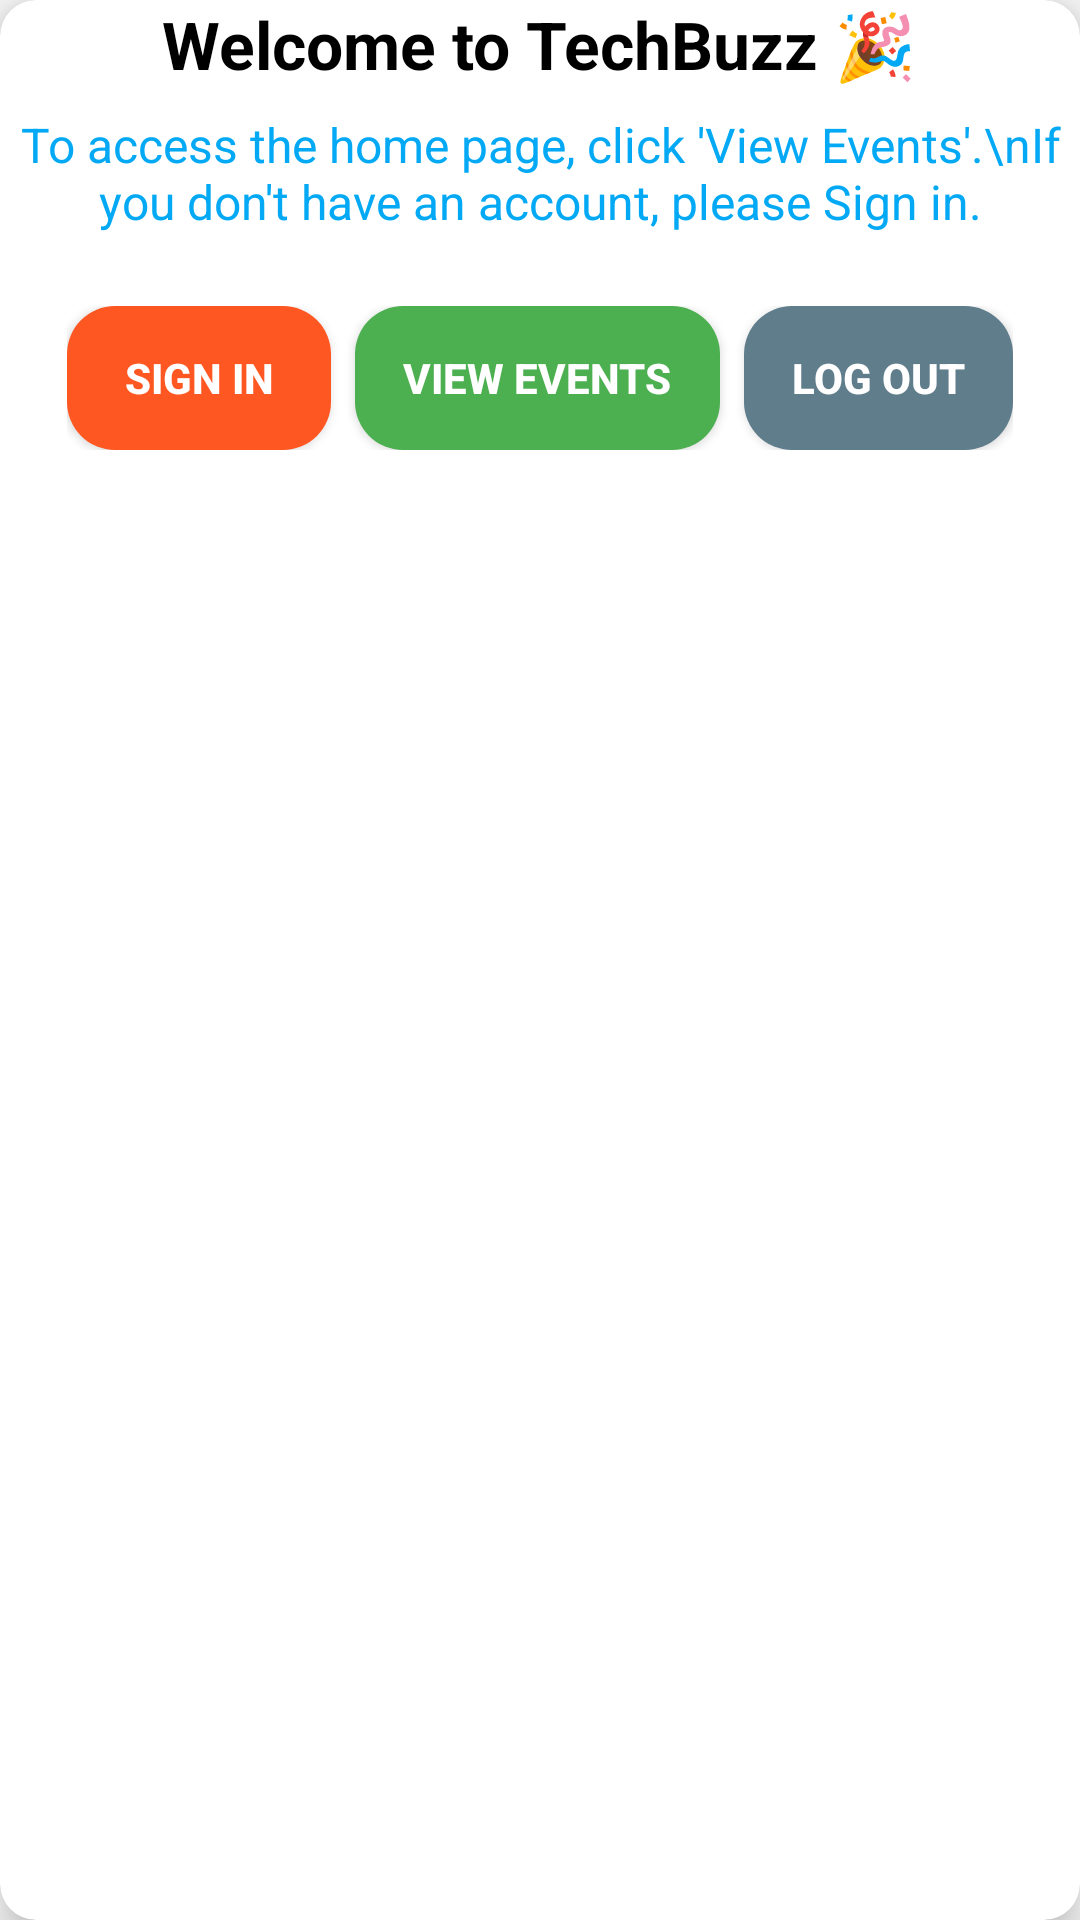

Reconstruct the res/layout file that produces this screen, plus the resources it refers to.
<!-- AndroidManifest.xml: application theme Theme.AppCompat.Light.NoActionBar -->
<!-- res/layout/dialog_welcome.xml -->
<?xml version="1.0" encoding="utf-8"?>
<androidx.cardview.widget.CardView
    xmlns:android="http://schemas.android.com/apk/res/android"
    xmlns:app="http://schemas.android.com/apk/res-auto"
    android:layout_width="wrap_content"
    android:layout_height="wrap_content"
    app:cardCornerRadius="12dp"
    app:cardElevation="8dp"
    android:background="@color/white"
    android:padding="24dp"
    android:layout_gravity="center">

    <LinearLayout
        android:layout_width="match_parent"
        android:layout_height="wrap_content"
        android:orientation="vertical"
        android:gravity="center_horizontal">

        
        <TextView
            android:id="@+id/titleTextView"
            android:layout_width="wrap_content"
            android:layout_height="wrap_content"
            android:text="Welcome to TechBuzz 🎉"
            android:textSize="22sp"
            android:textStyle="bold"
            android:textColor="@color/black"
            android:gravity="center"
            android:layout_marginBottom="8dp"/>

        
        <TextView
            android:id="@+id/messageTextView"
            android:layout_width="wrap_content"
            android:layout_height="wrap_content"
            android:text="To access the home page, click 'View Events'.\nIf you don't have an account, please Sign in."
            android:textSize="16sp"
            android:textColor="@color/blue"
            android:gravity="center"
            android:layout_marginBottom="16dp"/>

        
        <LinearLayout
            android:layout_width="wrap_content"
            android:layout_height="wrap_content"
            android:orientation="horizontal"
            android:gravity="center"
            android:layout_marginTop="8dp">

            
            <Button
                android:id="@+id/btnSignIn"
                android:layout_width="wrap_content"
                android:layout_height="wrap_content"
                android:text="Sign In"
                android:textStyle="bold"
                android:background="@drawable/rounded_button"
                android:backgroundTint="#FF5722"
                android:textColor="#fff"
                android:paddingHorizontal="16dp"
                android:layout_marginEnd="8dp"/>

            
            <Button
                android:id="@+id/btnViewEvents"
                android:layout_width="wrap_content"
                android:layout_height="wrap_content"
                android:text="View Events"
                android:textStyle="bold"
                android:background="@drawable/rounded_button"
                android:backgroundTint="#4CAF50"
                android:textColor="#fff"
                android:paddingHorizontal="16dp"
                android:layout_marginEnd="8dp"/>

            
            <Button
                android:id="@+id/btnLogout"
                android:layout_width="wrap_content"
                android:layout_height="wrap_content"
                android:text="Log Out"
                android:textStyle="bold"
                android:background="@drawable/rounded_button"
                android:backgroundTint="#607D8B"
                android:textColor="#fff"
                android:paddingHorizontal="16dp"/>
        </LinearLayout>

    </LinearLayout>

</androidx.cardview.widget.CardView>
<!-- resources referenced by this layout -->
<resources>
  <color name="black">#FF000000</color>
  <color name="blue">#03A9F4</color>
  <color name="white">#FFFFFFFF</color>
  <!-- drawable rounded_button (drawable) -->
  <?xml version="1.0" encoding="utf-8"?>
  <shape xmlns:android="http://schemas.android.com/apk/res/android"
      android:shape="rectangle">
      <solid android:color="#03A9F4"/> 
      <corners android:radius="16dp"/> 
      <padding
          android:left="12dp"
          android:top="8dp"
          android:right="12dp"
          android:bottom="8dp"/> 
  </shape>
</resources>
